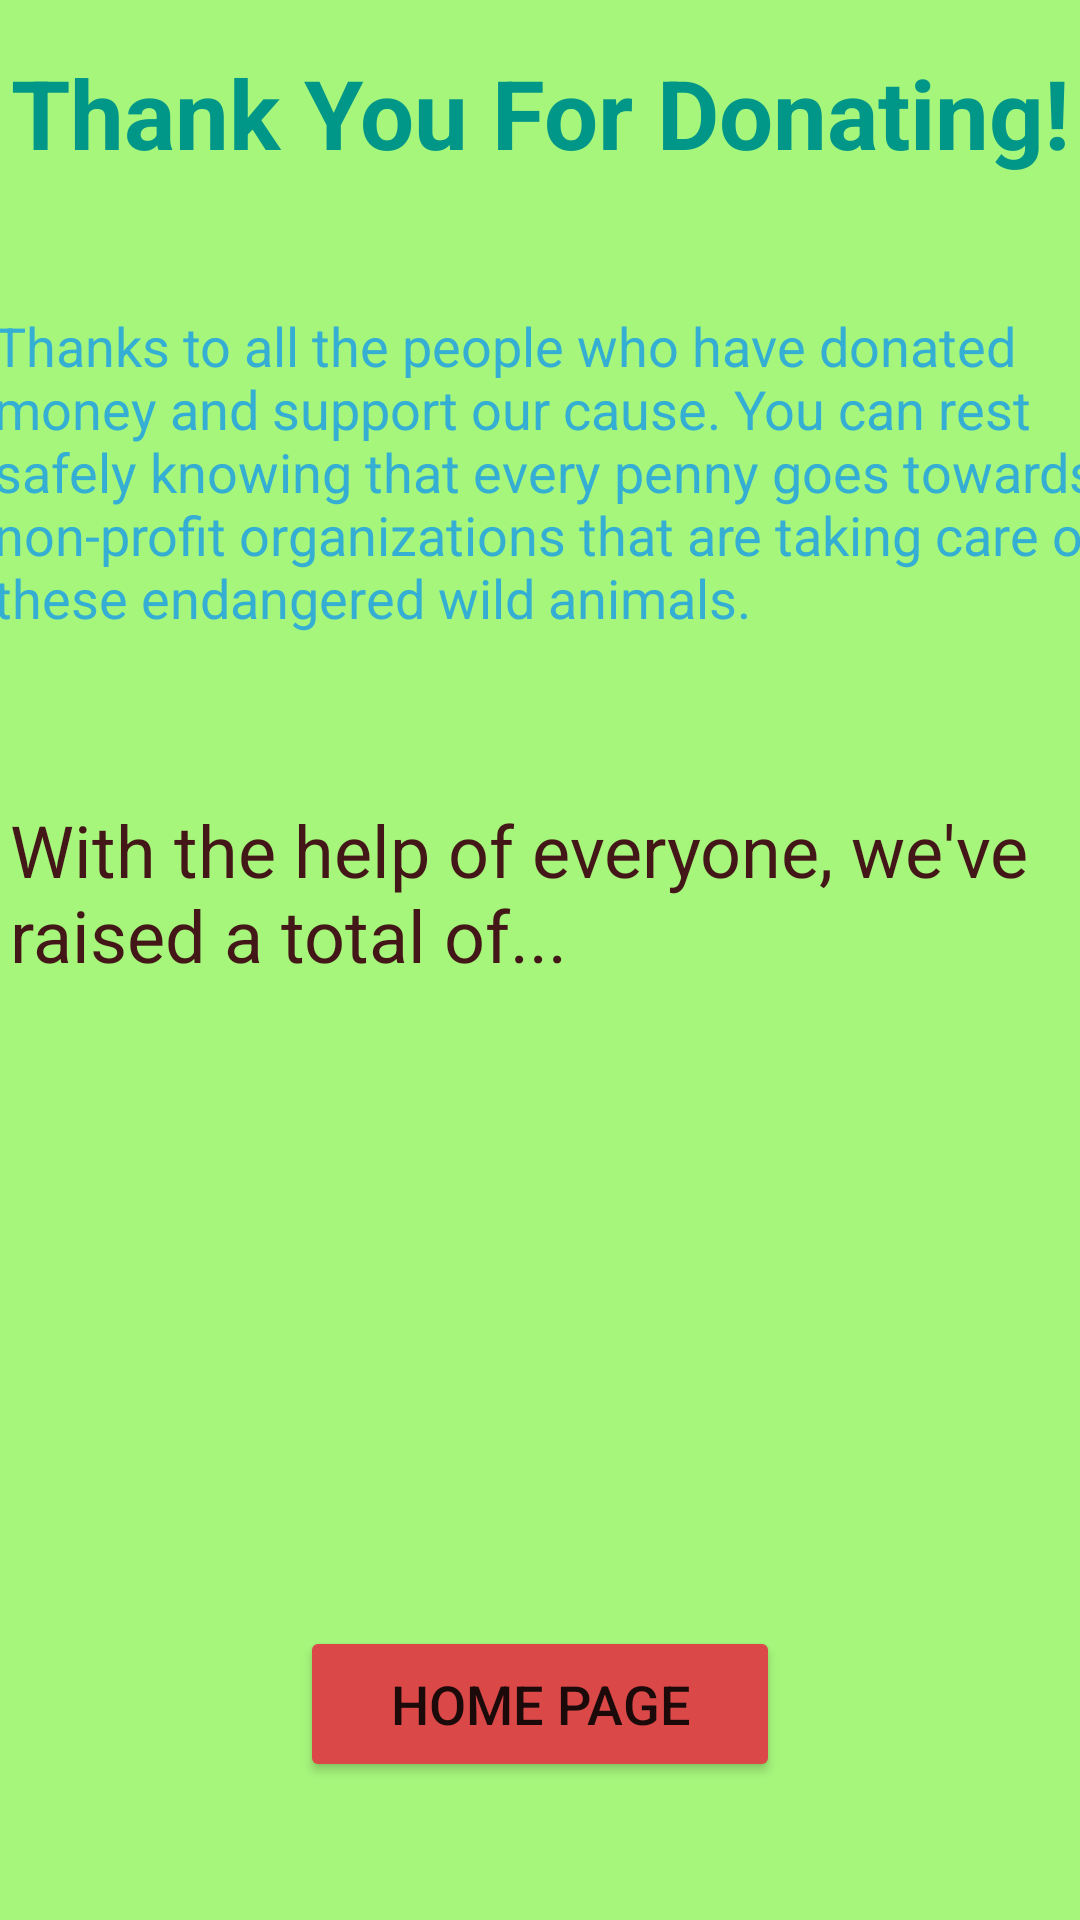

The Android layout XML behind this screen, and the referenced resources:
<!-- AndroidManifest.xml: application theme Theme.FinalProjectTurtles -->
<!-- res/layout/activity_thank_you_page.xml -->
<?xml version="1.0" encoding="utf-8"?>
<androidx.constraintlayout.widget.ConstraintLayout xmlns:android="http://schemas.android.com/apk/res/android"
    xmlns:app="http://schemas.android.com/apk/res-auto"
    xmlns:tools="http://schemas.android.com/tools"
    android:layout_width="match_parent"
    android:layout_height="match_parent"
    android:background="#A6F67C"
    tools:context=".ThankYouPage">

    <TextView
        android:id="@+id/textView7"
        android:layout_width="wrap_content"
        android:layout_height="wrap_content"
        android:layout_marginTop="16dp"
        android:text="@string/thank_you_title_text"
        android:textColor="#009688"
        android:textSize="32sp"
        android:textStyle="bold"
        app:layout_constraintEnd_toEndOf="parent"
        app:layout_constraintStart_toStartOf="parent"
        app:layout_constraintTop_toTopOf="parent" />

    <TextView
        android:id="@+id/textView9"
        android:layout_width="374dp"
        android:layout_height="124dp"
        android:layout_marginStart="16dp"
        android:layout_marginTop="44dp"
        android:layout_marginEnd="16dp"
        android:text="@string/thanks_description_text"
        android:textColor="#34AED3"
        android:textSize="18sp"
        app:layout_constraintEnd_toEndOf="parent"
        app:layout_constraintHorizontal_bias="0.4"
        app:layout_constraintStart_toStartOf="parent"
        app:layout_constraintTop_toBottomOf="@+id/textView7" />

    <TextView
        android:id="@+id/textView10"
        android:layout_width="354dp"
        android:layout_height="59dp"
        android:layout_marginStart="16dp"
        android:layout_marginTop="40dp"
        android:layout_marginEnd="16dp"
        android:text="With the help of everyone, we've raised a total of..."
        android:textColor="#431717"
        android:textSize="24sp"
        app:layout_constraintEnd_toEndOf="parent"
        app:layout_constraintHorizontal_bias="0.494"
        app:layout_constraintStart_toStartOf="parent"
        app:layout_constraintTop_toBottomOf="@+id/textView9" />

    <TextView
        android:id="@+id/randomNumber"
        android:layout_width="349dp"
        android:layout_height="72dp"
        android:layout_marginTop="64dp"
        android:gravity="center"
        android:textColor="#000000"
        android:textSize="44sp"
        app:layout_constraintEnd_toEndOf="parent"
        app:layout_constraintHorizontal_bias="0.548"
        app:layout_constraintStart_toStartOf="parent"
        app:layout_constraintTop_toBottomOf="@+id/textView10" />

    <Button
        android:id="@+id/button"
        android:layout_width="160dp"
        android:layout_height="52dp"
        android:layout_marginTop="80dp"
        android:backgroundTint="#DA4848"
        android:onClick="homePage"
        android:text="@string/home_page_text"
        android:textSize="18sp"
        app:layout_constraintEnd_toEndOf="parent"
        app:layout_constraintStart_toStartOf="parent"
        app:layout_constraintTop_toBottomOf="@+id/randomNumber" />
</androidx.constraintlayout.widget.ConstraintLayout>
<!-- resources referenced by this layout -->
<resources>
  <string name="home_page_text">Home Page</string>
  <string name="thank_you_title_text">Thank You For Donating!</string>
  <string name="thanks_description_text">Thanks to all the people who have donated money and support our cause. You can rest safely knowing that every penny goes towards non-profit organizations that are taking care of these endangered wild animals.</string>
  <style name="Theme.FinalProjectTurtles" parent="Theme.MaterialComponents.DayNight.DarkActionBar">
          
          <item name="colorPrimary">@color/purple_500</item>
          <item name="colorPrimaryVariant">@color/purple_700</item>
          <item name="colorOnPrimary">@color/white</item>
          
          <item name="colorSecondary">@color/teal_200</item>
          <item name="colorSecondaryVariant">@color/teal_700</item>
          <item name="colorOnSecondary">@color/black</item>
          
          <item name="android:statusBarColor" tools:targetApi="l">?attr/colorPrimaryVariant</item>
          
      </style>
  <!-- not gathered from this repository: default colours our renderer supplied (Android Studio template values) -->
  <color name="purple_500">#FF6200EE</color>
  <color name="purple_700">#FF3700B3</color>
  <color name="teal_200">#FF03DAC5</color>
  <color name="teal_700">#FF018786</color>
  <color name="black">#FF000000</color>
  <color name="white">#FFFFFFFF</color>
</resources>
